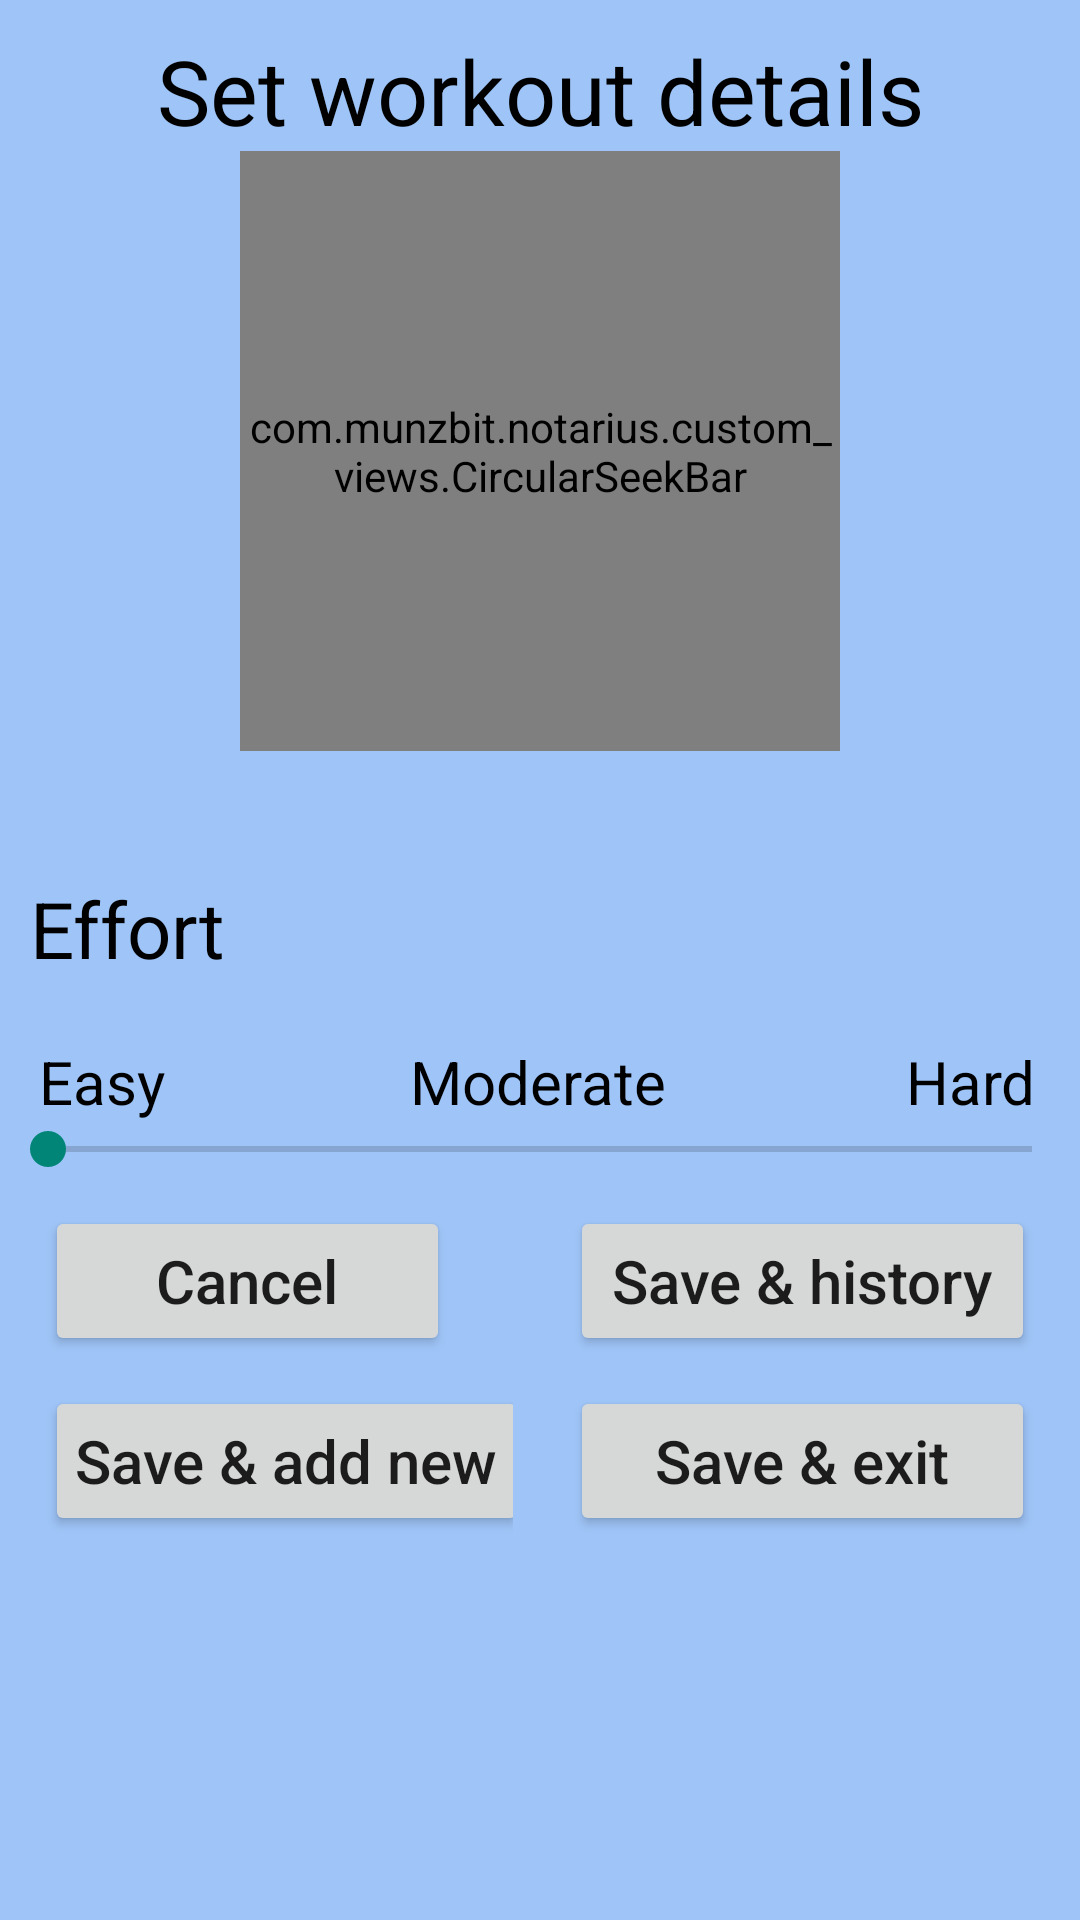

Here is an Android app screen rendered from its layout file. Give the layout XML and the strings, colors and styles it references.
<!-- AndroidManifest.xml: application theme AppTheme -->
<!-- res/layout/workout_details_new.xml -->
<?xml version="1.0" encoding="utf-8"?>
<LinearLayout xmlns:android="http://schemas.android.com/apk/res/android"
    xmlns:app="http://schemas.android.com/apk/res-auto"
    android:layout_width="match_parent"
    android:layout_height="match_parent"
    android:background="#9FC5F8"
    android:orientation="vertical">

    <ScrollView
        android:layout_width="match_parent"
        android:layout_height="match_parent">

        <LinearLayout
            android:layout_width="match_parent"
            android:layout_height="wrap_content"
            android:orientation="vertical">

            <TextView
                android:layout_width="match_parent"
                android:layout_height="wrap_content"
                android:layout_centerInParent="true"
                android:layout_marginTop="10dp"
                android:gravity="center"
                android:text="@string/set_workout"
                android:textColor="@android:color/black"
                android:textSize="30sp" />

            <FrameLayout
                android:layout_width="match_parent"
                android:layout_height="wrap_content">

                <TextView
                    android:layout_width="match_parent"
                    android:layout_height="wrap_content"
                    android:text=""
                    android:gravity="center"
                    android:id="@+id/seekValue"
                    android:textSize="14sp"
                    android:textColor="@android:color/black"
                    android:layout_gravity="center_vertical"
                    />

                <com.munzbit.notarius.custom_views.CircularSeekBar
                    android:id="@+id/circularSeekBar1"
                    android:layout_width="200dp"
                    android:layout_height="200dp"
                    android:layout_gravity="center_horizontal"
                    android:padding="0dp"
                    app:circle_x_radius="100dp"
                    app:circle_y_radius="100dp"
                    app:circle_end_angle="270"
                    app:max_circle="100"
                    app:pointer_alpha_ontouch="100"
                    app:circle_pointer_color="#0174DF"
                    app:circle_pointer_halo_color="#880174DF"
                    app:progress="0"
                    app:circle_start_angle="270"
                    app:use_custom_radii="true">

                </com.munzbit.notarius.custom_views.CircularSeekBar>
            </FrameLayout>

            <TextView
                android:layout_width="match_parent"
                android:layout_height="wrap_content"
                android:text=""
                android:id="@+id/workoutName"
                android:gravity="center|left"
                android:paddingLeft="10dp"
                android:textSize="16sp"
                android:textColor="@android:color/black"
                android:layout_gravity="center_vertical"
                />


            
                
                
                
                
                
                
                
                
                
                
                
                
                


            <TextView
                android:layout_width="match_parent"
                android:layout_height="wrap_content"
                android:layout_centerInParent="true"
                android:layout_marginTop="10dp"
                android:gravity="center|left"
                android:padding="10dp"
                android:text="@string/effort_text"
                android:textColor="@android:color/black"
                android:textSize="26sp" />

            <LinearLayout
                android:layout_width="match_parent"
                android:layout_height="wrap_content"
                android:layout_marginTop="10dp"
                android:gravity="center"
                android:orientation="horizontal"
                android:weightSum="3">

                <TextView
                    android:layout_width="0dp"
                    android:layout_height="wrap_content"
                    android:layout_marginLeft="13dp"
                    android:layout_weight="1"
                    android:gravity="center|left"
                    android:text="Easy"
                    android:textColor="@android:color/black"
                    android:textSize="20sp" />

                <TextView
                    android:layout_width="0dp"
                    android:layout_height="wrap_content"
                    android:layout_weight="1"
                    android:gravity="center"
                    android:text="Moderate"
                    android:textColor="@android:color/black"
                    android:textSize="20sp" />


                <TextView
                    android:layout_width="0dp"
                    android:layout_height="wrap_content"
                    android:layout_marginRight="15dp"
                    android:layout_weight="1"
                    android:gravity="center_vertical|right"
                    android:text="Hard"
                    android:textColor="@android:color/black"
                    android:textSize="20sp" />

            </LinearLayout>

            <SeekBar
                android:id="@+id/seekBarEffort"
                android:layout_width="match_parent"
                android:layout_height="wrap_content"
                android:max="10" />

            <LinearLayout
                android:layout_width="match_parent"
                android:layout_height="wrap_content"
                android:layout_marginTop="10dp"
                android:orientation="horizontal">

                <LinearLayout
                    android:layout_width="wrap_content"
                    android:layout_height="wrap_content"
                    android:layout_marginRight="15dp"
                    android:gravity="center|left"
                    android:orientation="vertical">

                    <Button
                        android:id="@+id/cancelBtn"
                        android:layout_width="135dp"
                        android:layout_height="50dp"
                        android:layout_marginLeft="15dp"
                        android:padding="10dp"
                        android:text="Cancel"
                        android:textAllCaps="false"
                        android:textSize="20sp" />

                    <Button
                        android:id="@+id/saveAndNew"
                        android:layout_width="wrap_content"
                        android:layout_height="50dp"
                        android:layout_gravity="center"
                        android:layout_marginLeft="10dp"
                        android:layout_marginTop="10dp"
                        android:padding="10dp"
                        android:text="@string/save_new"
                        android:textAllCaps="false"
                        android:textSize="20sp" />

                </LinearLayout>

                <LinearLayout
                    android:layout_width="match_parent"
                    android:layout_height="wrap_content"
                    android:layout_marginRight="15dp"
                    android:gravity="center|right"
                    android:orientation="vertical">

                    <Button
                        android:id="@+id/saveHistoryBtn"
                        android:layout_width="155dp"
                        android:layout_height="50dp"
                        android:padding="10dp"
                        android:text="@string/save_history"
                        android:textAllCaps="false"
                        android:textSize="20sp" />

                    <Button
                        android:id="@+id/saveExitBtn"
                        android:layout_width="155dp"
                        android:layout_height="50dp"
                        android:layout_marginTop="10dp"
                        android:padding="10dp"
                        android:text="@string/save_exit"
                        android:textAllCaps="false"
                        android:textSize="20sp" />

                </LinearLayout>

            </LinearLayout>
        </LinearLayout>
    </ScrollView>
</LinearLayout>
<!-- resources referenced by this layout -->
<resources>
  <color name="point_color">#00BCD4</color>
  <color name="point_halo_color">#607D8B</color>
  <color name="text_color">#D50000</color>
  <color name="wheel_active_color">#4CAF50</color>
  <color name="wheel_unactive_color">#BDBDBD</color>
  <string name="effort_text">Effort</string>
  <string name="save_exit">Save &amp; exit</string>
  <string name="save_history">Save &amp; history</string>
  <string name="save_new">Save &amp; add new </string>
  <string name="set_workout">Set workout details</string>
  <style name="AppTheme" parent="Theme.AppCompat.Light.DarkActionBar">
          
  
      </style>
</resources>
